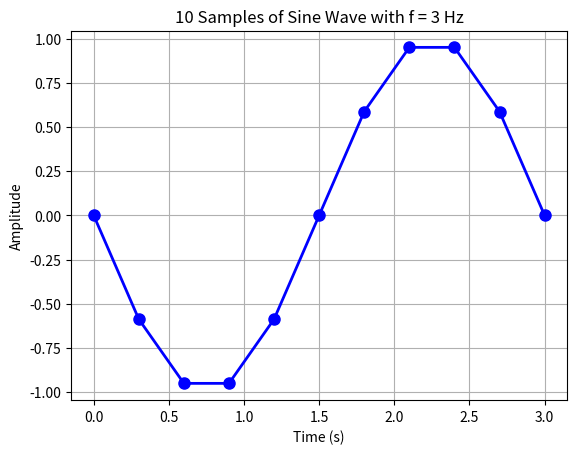

Generate this figure with matplotlib:
import numpy as np
import matplotlib.pyplot as plt
# set parameters for sine wave
freq = 3 # frequency in Hz
amp = 1 # amplitude
phase = 0 # phase angle in radians
# generate time array
t = np.arange(0, 3.1, 0.3)
# generate samples of sine wave
y = amp * np.sin(2 * np.pi * freq * t + phase)
# plot the samples against time
plt.plot(t, y, 'bo-', linewidth=2, markersize=8)
plt.xlabel('Time (s)')
plt.ylabel('Amplitude')
plt.title('10 Samples of Sine Wave with f = 3 Hz')
plt.grid()
plt.show()